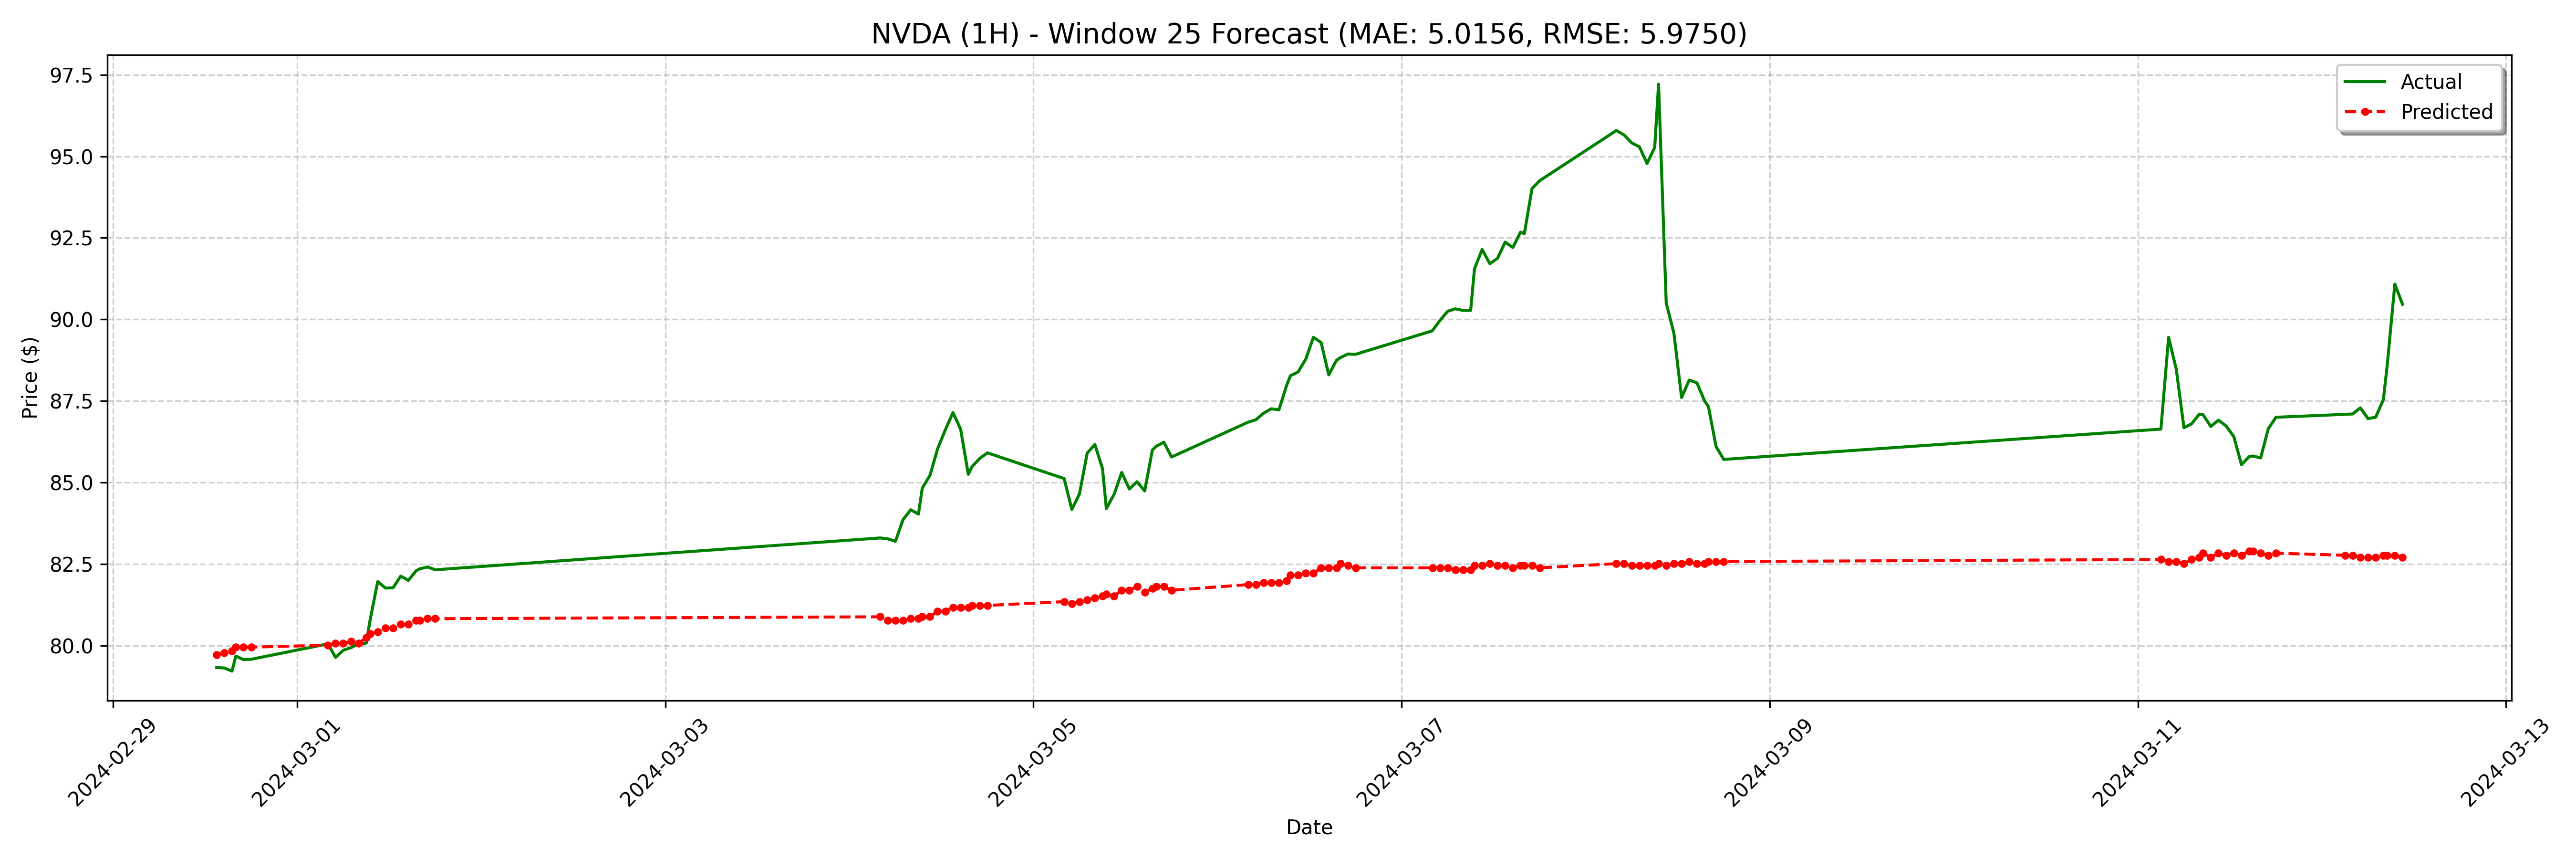

The file beside this chart, header and first rows:
date, actual, forecast
2024-02-29 13:30:00-05:00, 79.33, 79.72
2024-02-29 14:30:00-05:00, 79.31, 79.78
2024-02-29 15:30:00-05:00, 79.22, 79.84
2024-02-29 16:00:00-05:00, 79.68, 79.95
2024-02-29 17:00:00-05:00, 79.57, 79.95
2024-02-29 18:00:00-05:00, 79.58, 79.95
2024-03-01 04:00:00-05:00, 80.05, 80.01
2024-03-01 05:00:00-05:00, 79.64, 80.07
2024-03-01 06:00:00-05:00, 79.86, 80.07
2024-03-01 07:00:00-05:00, 79.94, 80.13
2024-03-01 08:00:00-05:00, 80.05, 80.07
2024-03-01 09:00:00-05:00, 80.08, 80.24
2024-03-01 09:30:00-05:00, 80.78, 80.36
2024-03-01 10:30:00-05:00, 81.96, 80.42
2024-03-01 11:30:00-05:00, 81.77, 80.53
2024-03-01 12:30:00-05:00, 81.77, 80.53
2024-03-01 13:30:00-05:00, 82.13, 80.65
2024-03-01 14:30:00-05:00, 82, 80.65
2024-03-01 15:30:00-05:00, 82.29, 80.77
2024-03-01 16:00:00-05:00, 82.36, 80.77
2024-03-01 17:00:00-05:00, 82.41, 80.82
2024-03-01 18:00:00-05:00, 82.32, 80.82
2024-03-04 04:00:00-05:00, 83.3, 80.88
2024-03-04 05:00:00-05:00, 83.27, 80.77
2024-03-04 06:00:00-05:00, 83.2, 80.77
2024-03-04 07:00:00-05:00, 83.87, 80.77
2024-03-04 08:00:00-05:00, 84.16, 80.82
2024-03-04 09:00:00-05:00, 84.03, 80.82
2024-03-04 09:30:00-05:00, 84.83, 80.88
2024-03-04 10:30:00-05:00, 85.22, 80.88
2024-03-04 11:30:00-05:00, 86.03, 81.06
2024-03-04 12:30:00-05:00, 86.61, 81.06
2024-03-04 13:30:00-05:00, 87.14, 81.17
2024-03-04 14:30:00-05:00, 86.64, 81.17
2024-03-04 15:30:00-05:00, 85.25, 81.17
2024-03-04 16:00:00-05:00, 85.49, 81.23
2024-03-04 17:00:00-05:00, 85.74, 81.23
2024-03-04 18:00:00-05:00, 85.91, 81.23
2024-03-05 04:00:00-05:00, 85.12, 81.35
2024-03-05 05:00:00-05:00, 84.17, 81.29
2024-03-05 06:00:00-05:00, 84.65, 81.35
2024-03-05 07:00:00-05:00, 85.9, 81.41
2024-03-05 08:00:00-05:00, 86.17, 81.46
2024-03-05 09:00:00-05:00, 85.42, 81.52
2024-03-05 09:30:00-05:00, 84.2, 81.58
2024-03-05 10:30:00-05:00, 84.63, 81.52
2024-03-05 11:30:00-05:00, 85.31, 81.7
2024-03-05 12:30:00-05:00, 84.8, 81.7
2024-03-05 13:30:00-05:00, 85.02, 81.81
2024-03-05 14:30:00-05:00, 84.74, 81.64
2024-03-05 15:30:00-05:00, 85.99, 81.75
2024-03-05 16:00:00-05:00, 86.11, 81.81
2024-03-05 17:00:00-05:00, 86.23, 81.81
2024-03-05 18:00:00-05:00, 85.78, 81.7
2024-03-06 04:00:00-05:00, 86.85, 81.87
2024-03-06 05:00:00-05:00, 86.92, 81.87
2024-03-06 06:00:00-05:00, 87.12, 81.93
2024-03-06 07:00:00-05:00, 87.26, 81.93
2024-03-06 08:00:00-05:00, 87.23, 81.93
2024-03-06 09:00:00-05:00, 87.97, 81.99
... 68 more rows
